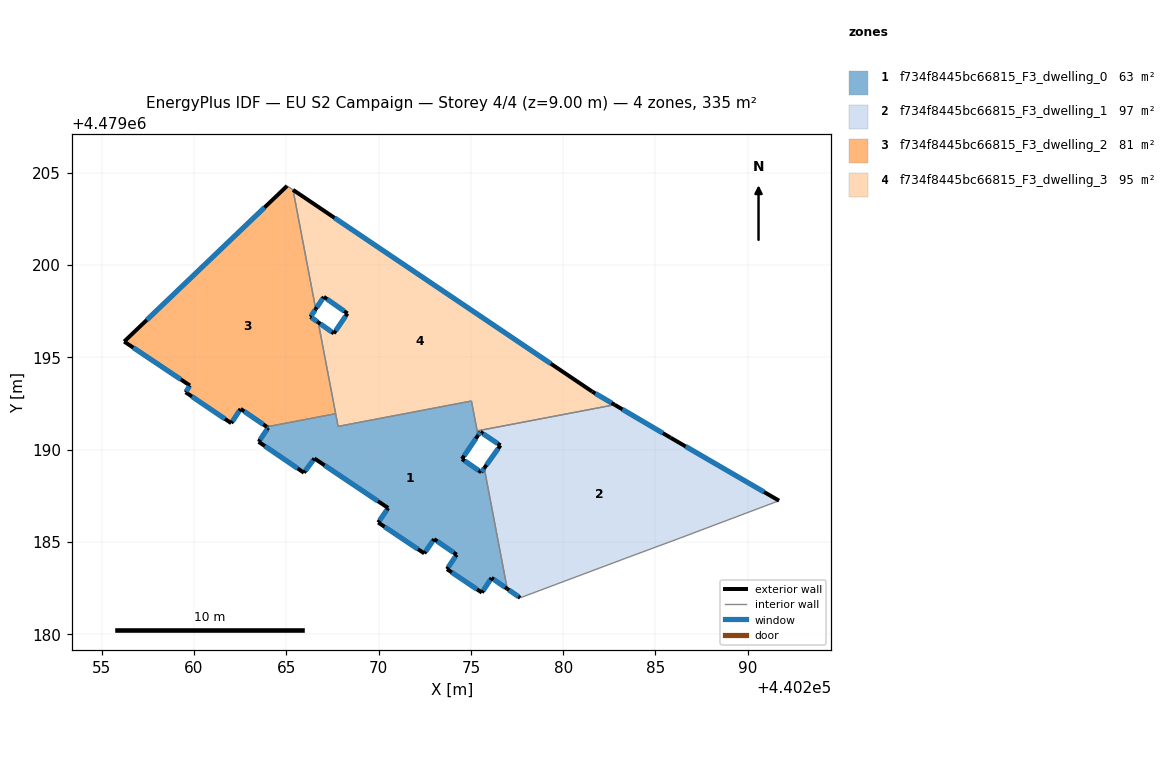
=== STOREY PLAN SPEC (per zone: floor XY polygon, exterior-wall plan segments, windows/doors) ===
zone 1: f734f8445bc66815_F3_dwelling_0  (62.9 m²)
  floor: (440276.97, 4479182.47) (440275.72, 4479189.00) (440275.56, 4479188.78) (440274.52, 4479189.50) (440275.39, 4479190.78) (440275.03, 4479192.64) (440267.80, 4479191.26) (440267.67, 4479191.95) (440263.94, 4479191.24) (440264.02, 4479191.19) (440263.51, 4479190.45) (440263.50, 4479190.43) (440265.96, 4479188.76) (440266.52, 4479189.53) (440270.52, 4479186.84) (440269.98, 4479186.06) (440272.47, 4479184.38) (440273.01, 4479185.16) (440274.23, 4479184.32) (440273.71, 4479183.53) (440275.59, 4479182.26) (440276.12, 4479183.06)
  exterior wall: (440274.23, 4479184.32) – (440273.01, 4479185.16)  [1.5 m]
    window: (440274.06, 4479184.43) – (440273.18, 4479185.04)  [2.3 m²]
  exterior wall: (440273.01, 4479185.16) – (440272.47, 4479184.38)  [0.9 m]
    window: (440272.93, 4479185.05) – (440272.55, 4479184.49)  [1.5 m²]
  exterior wall: (440272.47, 4479184.38) – (440269.98, 4479186.06)  [3.0 m]
    window: (440272.13, 4479184.62) – (440270.33, 4479185.83)  [4.7 m²]
  exterior wall: (440269.98, 4479186.06) – (440270.52, 4479186.84)  [1.0 m]
    window: (440270.05, 4479186.17) – (440270.44, 4479186.73)  [1.5 m²]
  exterior wall: (440270.52, 4479186.84) – (440266.52, 4479189.53)  [4.8 m]
    window: (440269.96, 4479187.22) – (440267.08, 4479189.16)  [7.5 m²]
  exterior wall: (440266.52, 4479189.53) – (440265.96, 4479188.76)  [1.0 m]
    window: (440266.44, 4479189.42) – (440266.03, 4479188.86)  [1.5 m²]
  exterior wall: (440265.96, 4479188.76) – (440263.50, 4479190.43)  [3.0 m]
    window: (440265.62, 4479188.99) – (440263.84, 4479190.20)  [4.7 m²]
  exterior wall: (440263.50, 4479190.43) – (440263.51, 4479190.45)  [0.0 m]
  exterior wall: (440263.51, 4479190.45) – (440264.02, 4479191.19)  [0.9 m]
    window: (440263.58, 4479190.55) – (440263.95, 4479191.09)  [1.4 m²]
  exterior wall: (440264.02, 4479191.19) – (440263.94, 4479191.24)  [0.1 m]
    window: (440264.01, 4479191.20) – (440263.95, 4479191.23)  [0.1 m²]
  exterior wall: (440275.39, 4479190.78) – (440274.52, 4479189.50)  [1.5 m]
    window: (440275.26, 4479190.60) – (440274.64, 4479189.68)  [2.4 m²]
  exterior wall: (440274.52, 4479189.50) – (440275.56, 4479188.78)  [1.3 m]
    window: (440274.66, 4479189.40) – (440275.42, 4479188.88)  [2.0 m²]
  exterior wall: (440275.56, 4479188.78) – (440275.72, 4479189.00)  [0.3 m]
    window: (440275.59, 4479188.81) – (440275.70, 4479188.97)  [0.4 m²]
  exterior wall: (440276.97, 4479182.47) – (440276.12, 4479183.06)  [1.0 m]
    window: (440276.85, 4479182.55) – (440276.24, 4479182.98)  [1.6 m²]
  exterior wall: (440276.12, 4479183.06) – (440275.59, 4479182.26)  [1.0 m]
    window: (440276.05, 4479182.95) – (440275.67, 4479182.37)  [1.5 m²]
  exterior wall: (440275.59, 4479182.26) – (440273.71, 4479183.53)  [2.3 m]
    window: (440275.33, 4479182.44) – (440273.97, 4479183.36)  [3.6 m²]
  exterior wall: (440273.71, 4479183.53) – (440274.23, 4479184.32)  [0.9 m]
    window: (440273.78, 4479183.64) – (440274.16, 4479184.21)  [1.5 m²]
  interior walls: 6
zone 2: f734f8445bc66815_F3_dwelling_1  (96.6 m²)
  floor: (440291.69, 4479187.24) (440285.82, 4479190.65) (440282.78, 4479192.44) (440275.34, 4479191.02) (440275.39, 4479190.78) (440275.51, 4479190.97) (440276.60, 4479190.24) (440275.72, 4479189.00) (440276.97, 4479182.47) (440277.67, 4479181.98) (440283.35, 4479184.11) (440286.34, 4479185.22)
  exterior wall: (440275.72, 4479189.00) – (440276.60, 4479190.24)  [1.5 m]
    window: (440275.84, 4479189.17) – (440276.48, 4479190.07)  [2.4 m²]
  exterior wall: (440276.60, 4479190.24) – (440275.51, 4479190.97)  [1.3 m]
    window: (440276.45, 4479190.34) – (440275.66, 4479190.86)  [2.1 m²]
  exterior wall: (440275.51, 4479190.97) – (440275.39, 4479190.78)  [0.2 m]
    window: (440275.49, 4479190.94) – (440275.40, 4479190.80)  [0.4 m²]
  exterior wall: (440282.78, 4479192.44) – (440285.82, 4479190.65)  [3.5 m]
    window: (440283.21, 4479192.19) – (440285.40, 4479190.90)  [5.5 m²]
  exterior wall: (440285.82, 4479190.65) – (440291.69, 4479187.24)  [6.8 m]
    window: (440286.64, 4479190.18) – (440290.88, 4479187.71)  [10.6 m²]
  exterior wall: (440277.67, 4479181.98) – (440276.97, 4479182.47)  [0.9 m]
    window: (440277.57, 4479182.05) – (440277.07, 4479182.40)  [1.3 m²]
  interior walls: 6
zone 3: f734f8445bc66815_F3_dwelling_2  (81.0 m²)
  floor: (440267.67, 4479191.95) (440266.73, 4479196.90) (440266.31, 4479197.20) (440266.59, 4479197.62) (440265.36, 4479204.08) (440265.04, 4479204.29) (440256.22, 4479195.86) (440259.78, 4479193.48) (440259.55, 4479193.11) (440262.02, 4479191.44) (440262.52, 4479192.21) (440263.94, 4479191.24)
  exterior wall: (440262.52, 4479192.21) – (440262.02, 4479191.44)  [0.9 m]
    window: (440262.45, 4479192.11) – (440262.09, 4479191.55)  [1.4 m²]
  exterior wall: (440262.02, 4479191.44) – (440259.55, 4479193.11)  [3.0 m]
    window: (440261.68, 4479191.67) – (440259.89, 4479192.88)  [4.7 m²]
  exterior wall: (440259.55, 4479193.11) – (440259.78, 4479193.48)  [0.4 m]
    window: (440259.58, 4479193.16) – (440259.75, 4479193.43)  [0.7 m²]
  exterior wall: (440259.78, 4479193.48) – (440256.22, 4479195.86)  [4.3 m]
    window: (440259.28, 4479193.81) – (440256.71, 4479195.53)  [6.7 m²]
  exterior wall: (440256.22, 4479195.86) – (440265.04, 4479204.29)  [12.2 m]
    window: (440257.44, 4479197.03) – (440263.82, 4479203.12)  [19.1 m²]
  exterior wall: (440266.59, 4479197.62) – (440266.31, 4479197.20)  [0.5 m]
    window: (440266.55, 4479197.56) – (440266.35, 4479197.26)  [0.8 m²]
  exterior wall: (440266.31, 4479197.20) – (440266.73, 4479196.90)  [0.5 m]
    window: (440266.37, 4479197.16) – (440266.67, 4479196.94)  [0.8 m²]
  exterior wall: (440263.94, 4479191.24) – (440262.52, 4479192.21)  [1.7 m]
    window: (440263.75, 4479191.38) – (440262.72, 4479192.08)  [2.7 m²]
  interior walls: 4
zone 4: f734f8445bc66815_F3_dwelling_3  (94.8 m²)
  floor: (440282.78, 4479192.44) (440281.58, 4479193.15) (440265.36, 4479204.08) (440266.59, 4479197.62) (440267.03, 4479198.28) (440268.31, 4479197.38) (440267.58, 4479196.30) (440266.73, 4479196.90) (440267.80, 4479191.26) (440275.03, 4479192.64) (440275.34, 4479191.02)
  exterior wall: (440266.73, 4479196.90) – (440267.58, 4479196.30)  [1.0 m]
    window: (440266.85, 4479196.82) – (440267.46, 4479196.39)  [1.6 m²]
  exterior wall: (440267.58, 4479196.30) – (440268.31, 4479197.38)  [1.3 m]
    window: (440267.68, 4479196.45) – (440268.21, 4479197.23)  [2.1 m²]
  exterior wall: (440268.31, 4479197.38) – (440267.03, 4479198.28)  [1.6 m]
    window: (440268.14, 4479197.51) – (440267.21, 4479198.16)  [2.5 m²]
  exterior wall: (440267.03, 4479198.28) – (440266.59, 4479197.62)  [0.8 m]
    window: (440266.97, 4479198.19) – (440266.65, 4479197.71)  [1.2 m²]
  exterior wall: (440265.36, 4479204.08) – (440281.58, 4479193.15)  [19.6 m]
    window: (440267.61, 4479202.56) – (440279.33, 4479194.67)  [30.6 m²]
  exterior wall: (440281.58, 4479193.15) – (440282.78, 4479192.44)  [1.4 m]
    window: (440281.74, 4479193.05) – (440282.62, 4479192.54)  [2.2 m²]
  interior walls: 6

=== DERIVED (storey summary) ===
Building: EU S2 Campaign
Storey: 4 of 4  (floor level z = 9.00 m)
Storey gross floor area: 335.4 m²
Zones on this storey: 4
  - f734f8445bc66815_F3_dwelling_0: floor 62.9 m²; exterior wall 24.4 m (73.3 m²); 16 window(s) 38.2 m²; WWR 52.1%
  - f734f8445bc66815_F3_dwelling_1: floor 96.6 m²; exterior wall 14.2 m (42.7 m²); 6 window(s) 22.3 m²; WWR 52.2%
  - f734f8445bc66815_F3_dwelling_2: floor 81.0 m²; exterior wall 23.6 m (70.7 m²); 8 window(s) 36.9 m²; WWR 52.2%
  - f734f8445bc66815_F3_dwelling_3: floor 94.8 m²; exterior wall 25.7 m (77.0 m²); 6 window(s) 40.2 m²; WWR 52.2%
Zone adjacency (shared interzone walls):
  - f734f8445bc66815_F3_dwelling_0 ↔ f734f8445bc66815_F3_dwelling_1
  - f734f8445bc66815_F3_dwelling_0 ↔ f734f8445bc66815_F3_dwelling_2
  - f734f8445bc66815_F3_dwelling_0 ↔ f734f8445bc66815_F3_dwelling_3
  - f734f8445bc66815_F3_dwelling_1 ↔ f734f8445bc66815_F3_dwelling_3
  - f734f8445bc66815_F3_dwelling_2 ↔ f734f8445bc66815_F3_dwelling_3